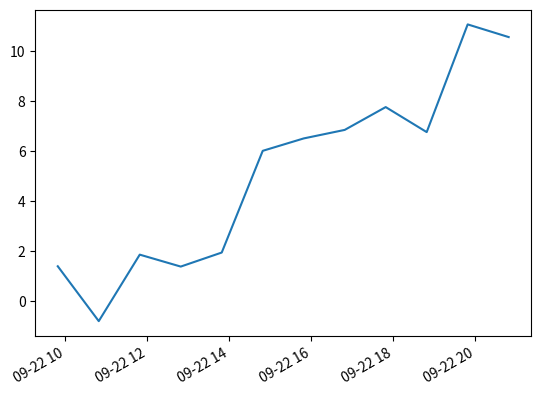

Generate this figure with matplotlib: (Note: this script raises an exception after producing the figure.)
# Copyright 2018 Regents of the University of Colorado. All Rights Reserved.
# Released under the MIT license.
# This software was developed at the University of Colorado's Laboratory for Atmospheric and Space Physics.
# Verify current version before use at: https://github.com/MAVENSDC/Pydivide

import matplotlib.pyplot as plt
import datetime
import random

x = [datetime.datetime.now() + datetime.timedelta(hours=i) for i in range(12)]
print(x)
y = [i+random.gauss(0,1) for i,_ in enumerate(x)]
# plot
plt.plot(x,y)
# beautify the x-labels
plt.gcf().autofmt_xdate()
plt.show()


# def timebar(time,thick=2,color='red',opacity=0.5,rng='no'):
#     if rng == 'yes' or rng=='y':
#         tleft = min(time)
#         tright = max(time)
#         plt.axvspan(tleft, tright, color=color, alpha=opacity)
#     else:
#         if len(time) > 1:
#             for t in time:
#                 axes = plt.gca()
#                 xl = axes.get_xlim()
#                 xrng = xl[1]-xl[0]
#                 xthick = xrng*thick/100
#                 tleft = t - xthick
#                 tright = t + xthick
#                 plt.axvspan(tleft, tright, color=color, alpha=opacity)
#         else:
#             axes = plt.gca()
#             #xl = axes.get_xlim()
#             #xrng = xl[1]-xl[0]
#             #xthick = xrng*thick/100
#             #tleft = time - xthick
#             #tright = time + xthick
#             #plt.axvspan(tleft, tright, color=color, alpha=opacity)
#             fig = plt.gcf()
#             size = fig.get_size_inches()*fig.dpi
# 
# timebar('03-28-19',thick=2,color = 'teal',opacity = 0.2,rng='no')
# plt.show()

def timebar(starttime,endtime,color='red',opacity=0.5):
    
        plt.axvspan(starttime, endtime, color=color, alpha=opacity)

timebar('03-28-19','03-29-19',color = 'teal',opacity = 0.2)
plt.show()